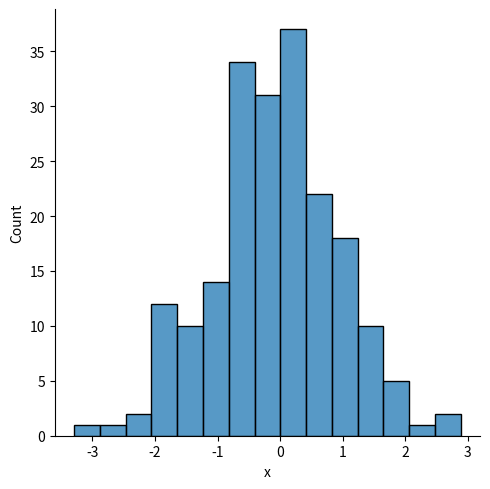

The matplotlib source for this figure: (Note: this script raises an exception after producing the figure.)
import pandas as pd
import matplotlib.pyplot as plt
import seaborn as sns
import numpy as np

x = np.random.randn(200)
y = np.random.randn(200)

df = pd.DataFrame({'x': x, 'y': y})


sns.displot(df['x'])
plt.show()

sns.barplot(df.x, df.y)
plt.show()

sns.scatterplot(df.x, df.y)
plt.show()

sns.pairplot(data=df, vars=["x", "y"], hue="x")
plt.show()